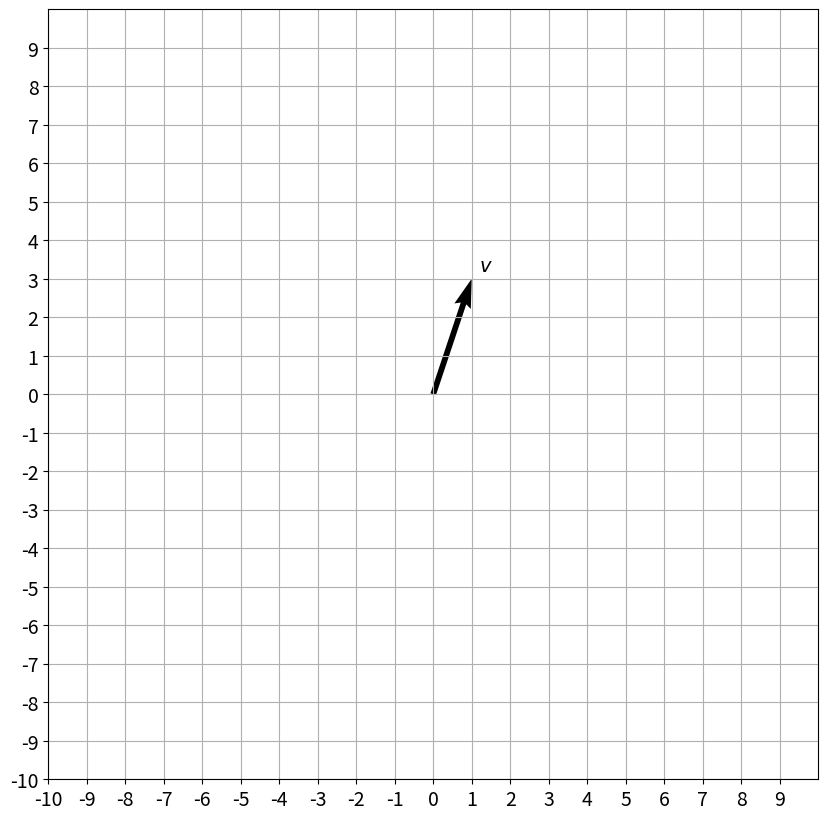
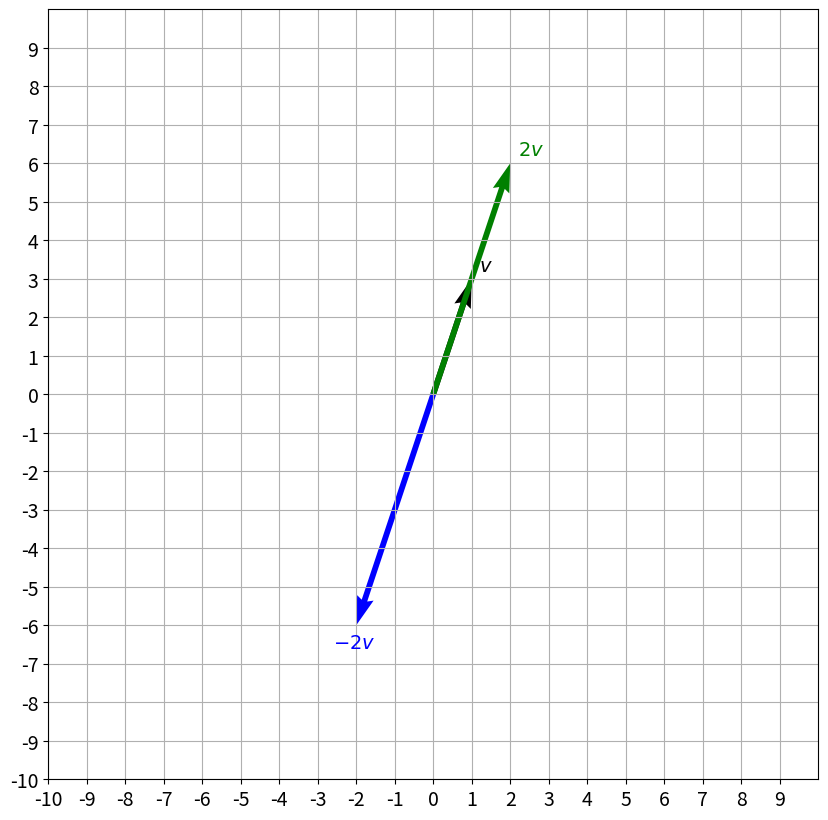
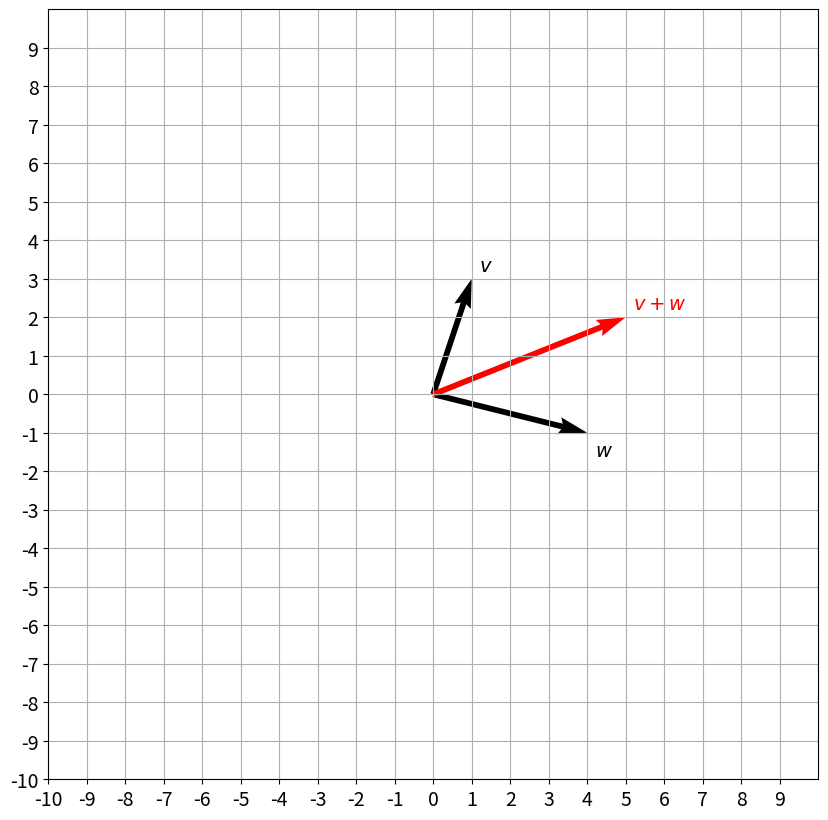

Write the Python code that produced these figures, in order.
import numpy as np

import matplotlib.pyplot as plt

def plot_vectors(list_v, list_label, list_color):
    _, ax = plt.subplots(figsize=(10, 10))
    ax.tick_params(axis='x', labelsize=14)
    ax.tick_params(axis='y', labelsize=14)
    ax.set_xticks(np.arange(-10, 10))
    ax.set_yticks(np.arange(-10, 10))
    
    
    plt.axis([-10, 10, -10, 10])
    for i, v in enumerate(list_v):
        sgn = 0.4 * np.array([[1] if i==0 else [i] for i in np.sign(v)])
        plt.quiver(v[0], v[1], color=list_color[i], angles='xy', scale_units='xy', scale=1)
        ax.text(v[0]-0.2+sgn[0], v[1]-0.2+sgn[1], list_label[i], fontsize=14, color=list_color[i])

    plt.grid()
    plt.gca().set_aspect("equal")
    plt.show()

v = np.array([[1],[3]])
# Arguments: list of vectors as NumPy arrays, labels, colors.
plot_vectors([v], [f"$v$"], ["black"])

plot_vectors([v, 2*v, -2*v], [f"$v$", f"$2v$", f"$-2v$"], ["black", "green", "blue"])

v = np.array([[1],[3]])
w = np.array([[4],[-1]])

plot_vectors([v, w, v + w], [f"$v$", f"$w$", f"$v + w$"], ["black", "black", "red"])
# plot_vectors([v, w, np.add(v, w)], [f"$v$", f"$w$", f"$v + w$"], ["black", "black", "red"])

print("Norm of a vector v is", np.linalg.norm(v))

x = [1, -2, -5]
y = [4, 3, -1]

def dot(x, y):
    s=0
    for xi, yi in zip(x, y):
        s += xi * yi
    return s

print("The dot product of x and y is", dot(x, y))

print("np.dot(x,y) function returns dot product of x and y:", np.dot(x, y)) 

print("This line output is a dot product of x and y: ", np.array(x) @ np.array(y))

print("\nThis line output is an error:")
try:
    print(x @ y)
except TypeError as err:
    print(err)

x = np.array(x)
y = np.array(y)

a = np.random.rand(1000000)
b = np.random.rand(1000000)

import time

tic = time.time()
c = dot(a,b)
toc = time.time()
print("Dot product: ", c)
print ("Time for the loop version:" + str(1000*(toc-tic)) + " ms")

tic = time.time()
c = np.dot(a,b)
toc = time.time()
print("Dot product: ", c)
print ("Time for the vectorized version, np.dot() function: " + str(1000*(toc-tic)) + " ms")

tic = time.time()
c = a @ b
toc = time.time()
print("Dot product: ", c)
print ("Time for the vectorized version, @ function: " + str(1000*(toc-tic)) + " ms")

i = np.array([1, 0, 0])
j = np.array([0, 1, 0])
print("The dot product of i and j is", dot(i, j))